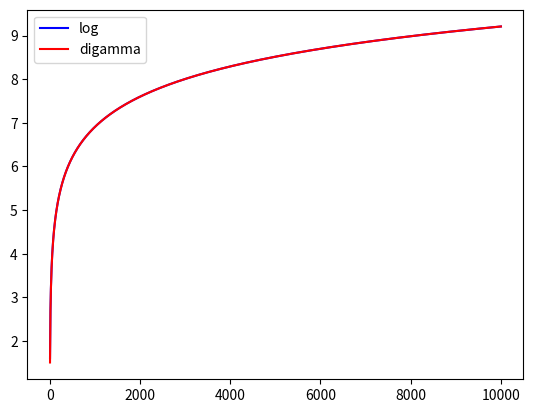

Recreate this plot in Python.
from scipy.special import *
import numpy as np 
import matplotlib.pyplot as plt 

zz = np.linspace(0, 10000, 2000)
plt.figure(1)

plt.plot(zz, np.log(zz), 'b', label = 'log')
plt.plot(zz, digamma(zz), 'r', label = 'digamma')
plt.legend()

# plt.savefig('digamma_log.png')
plt.show()
